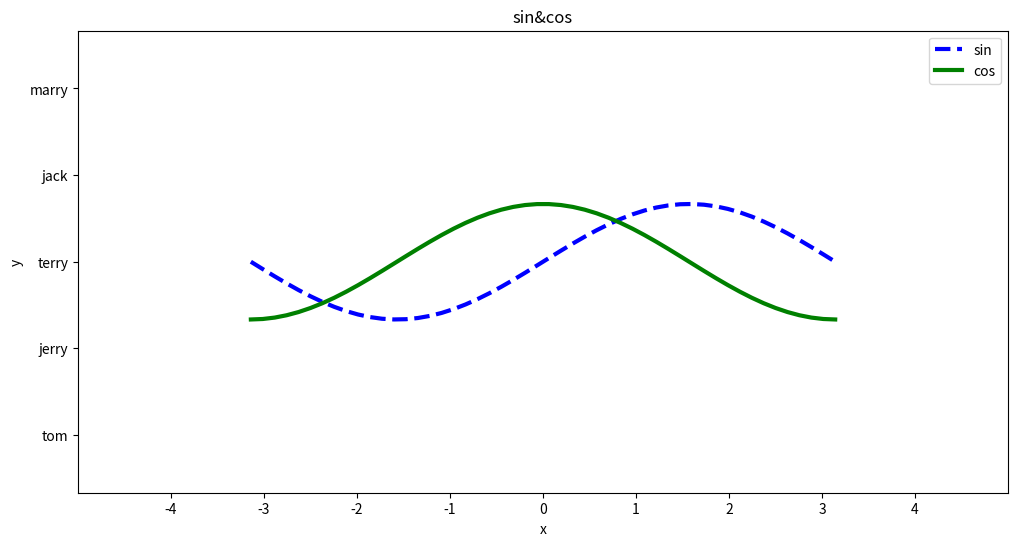

Here is the Python script that generated this plot:
import  numpy as np
import matplotlib.pyplot as plt

plt.figure(figsize=(12,6),dpi=120)
plt.subplot(1,1,1)
x=np.linspace(-np.pi,np.pi)
C,S=np.sin(x),np.cos(x)
plt.plot(x,C,color='blue',label="sin", linewidth=3.0, linestyle="--")
plt.plot(x,S, color="green",label="cos", linewidth=3.0, linestyle="-")
plt.xlim(-5.0, 5.0)
plt.xticks(np.linspace(-4, 4, 9, endpoint=True),)
plt.ylim(-4.0, 4.0)
plt.yticks(np.linspace(-3, 3, 5, endpoint=True),['tom','jerry','terry','jack','marry'])
plt.title("sin&cos")
plt.xlabel("x")
plt.ylabel("y")
plt.legend()
plt.show()